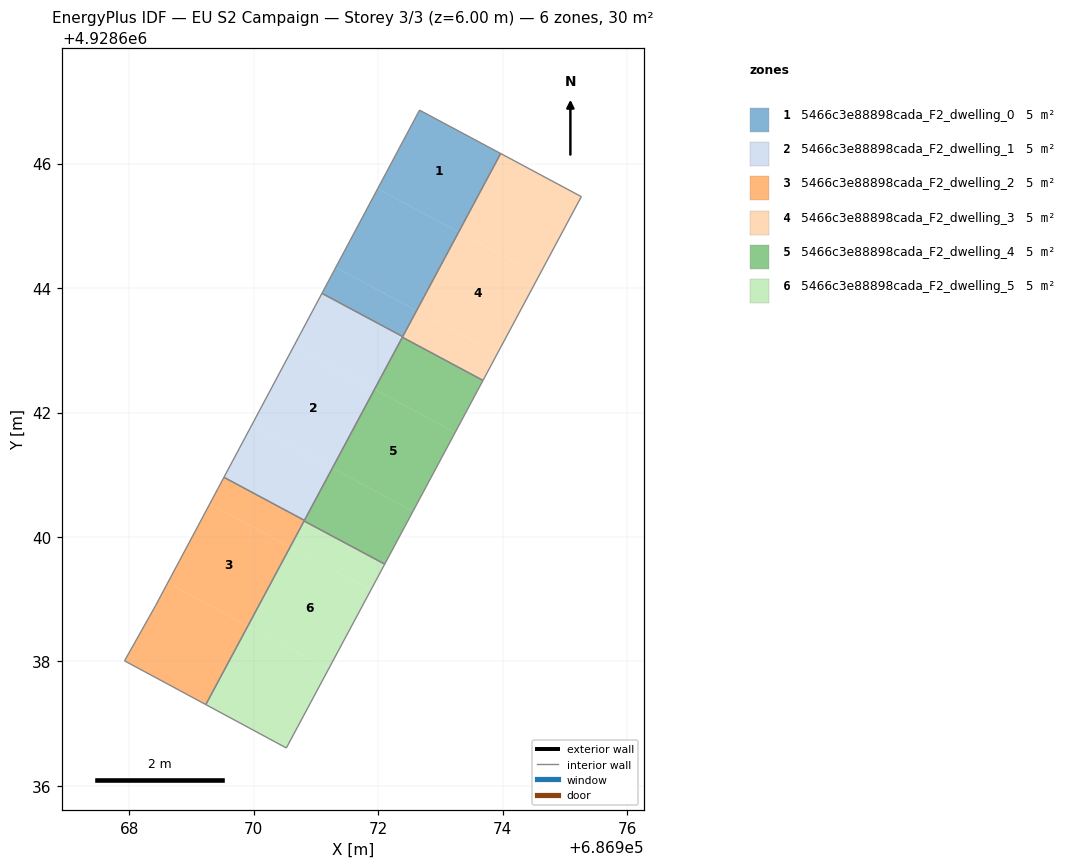
=== STOREY PLAN SPEC (per zone: floor XY polygon, exterior-wall plan segments, windows/doors) ===
zone 1: 5466c3e88898cada_F2_dwelling_0  (4.9 m²)
  floor: (686973.29, 4928644.90) (686973.97, 4928646.16) (686972.67, 4928646.86) (686971.99, 4928645.60)
  floor: (686972.62, 4928643.64) (686973.29, 4928644.90) (686971.99, 4928645.60) (686971.32, 4928644.33)
  floor: (686972.39, 4928643.22) (686972.62, 4928643.64) (686971.32, 4928644.33) (686971.10, 4928643.92)
  interior walls: 4
zone 2: 5466c3e88898cada_F2_dwelling_1  (4.9 m²)
  floor: (686971.26, 4928641.11) (686971.94, 4928642.37) (686970.64, 4928643.07) (686969.97, 4928641.80)
  floor: (686970.81, 4928640.27) (686971.26, 4928641.11) (686969.97, 4928641.80) (686969.52, 4928640.96)
  floor: (686971.94, 4928642.37) (686972.39, 4928643.22) (686971.10, 4928643.92) (686970.64, 4928643.07)
  interior walls: 4
zone 3: 5466c3e88898cada_F2_dwelling_2  (4.9 m²)
  floor: (686969.91, 4928638.57) (686970.59, 4928639.84) (686969.29, 4928640.53) (686968.62, 4928639.26)
  floor: (686969.23, 4928637.31) (686969.91, 4928638.57) (686968.62, 4928639.26) (686968.43, 4928638.90) (686967.93, 4928638.01)
  floor: (686970.59, 4928639.84) (686970.81, 4928640.27) (686969.52, 4928640.96) (686969.29, 4928640.53)
  interior walls: 5
zone 4: 5466c3e88898cada_F2_dwelling_3  (4.9 m²)
  floor: (686973.91, 4928642.94) (686974.59, 4928644.21) (686973.29, 4928644.90) (686972.62, 4928643.64)
  floor: (686974.59, 4928644.21) (686975.27, 4928645.47) (686973.97, 4928646.16) (686973.29, 4928644.90)
  floor: (686973.69, 4928642.52) (686973.91, 4928642.94) (686972.62, 4928643.64) (686972.39, 4928643.21)
  interior walls: 4
zone 5: 5466c3e88898cada_F2_dwelling_4  (4.9 m²)
  floor: (686973.24, 4928641.68) (686973.69, 4928642.52) (686972.39, 4928643.21) (686971.94, 4928642.37)
  floor: (686972.11, 4928639.56) (686972.56, 4928640.41) (686971.26, 4928641.11) (686970.81, 4928640.26)
  floor: (686972.56, 4928640.41) (686972.11, 4928639.56) (686973.69, 4928642.52) (686973.24, 4928641.68) (686971.94, 4928642.37) (686972.39, 4928643.21) (686971.26, 4928641.11)
  interior walls: 4
zone 6: 5466c3e88898cada_F2_dwelling_5  (4.9 m²)
  floor: (686971.88, 4928639.15) (686972.11, 4928639.56) (686970.81, 4928640.26) (686970.59, 4928639.84)
  floor: (686971.20, 4928637.88) (686971.88, 4928639.15) (686970.59, 4928639.84) (686969.91, 4928638.57)
  floor: (686970.53, 4928636.61) (686971.20, 4928637.88) (686969.91, 4928638.57) (686969.23, 4928637.31)
  interior walls: 4

=== DERIVED (storey summary) ===
Building: EU S2 Campaign
Storey: 3 of 3  (floor level z = 6.00 m)
Storey gross floor area: 29.5 m²
Zones on this storey: 6
  - 5466c3e88898cada_F2_dwelling_0: floor 4.9 m²
  - 5466c3e88898cada_F2_dwelling_1: floor 4.9 m²
  - 5466c3e88898cada_F2_dwelling_2: floor 4.9 m²
  - 5466c3e88898cada_F2_dwelling_3: floor 4.9 m²
  - 5466c3e88898cada_F2_dwelling_4: floor 4.9 m²
  - 5466c3e88898cada_F2_dwelling_5: floor 4.9 m²
Zone adjacency (shared interzone walls):
  - 5466c3e88898cada_F2_dwelling_0 ↔ 5466c3e88898cada_F2_dwelling_1
  - 5466c3e88898cada_F2_dwelling_1 ↔ 5466c3e88898cada_F2_dwelling_2
  - 5466c3e88898cada_F2_dwelling_3 ↔ 5466c3e88898cada_F2_dwelling_4
  - 5466c3e88898cada_F2_dwelling_4 ↔ 5466c3e88898cada_F2_dwelling_5